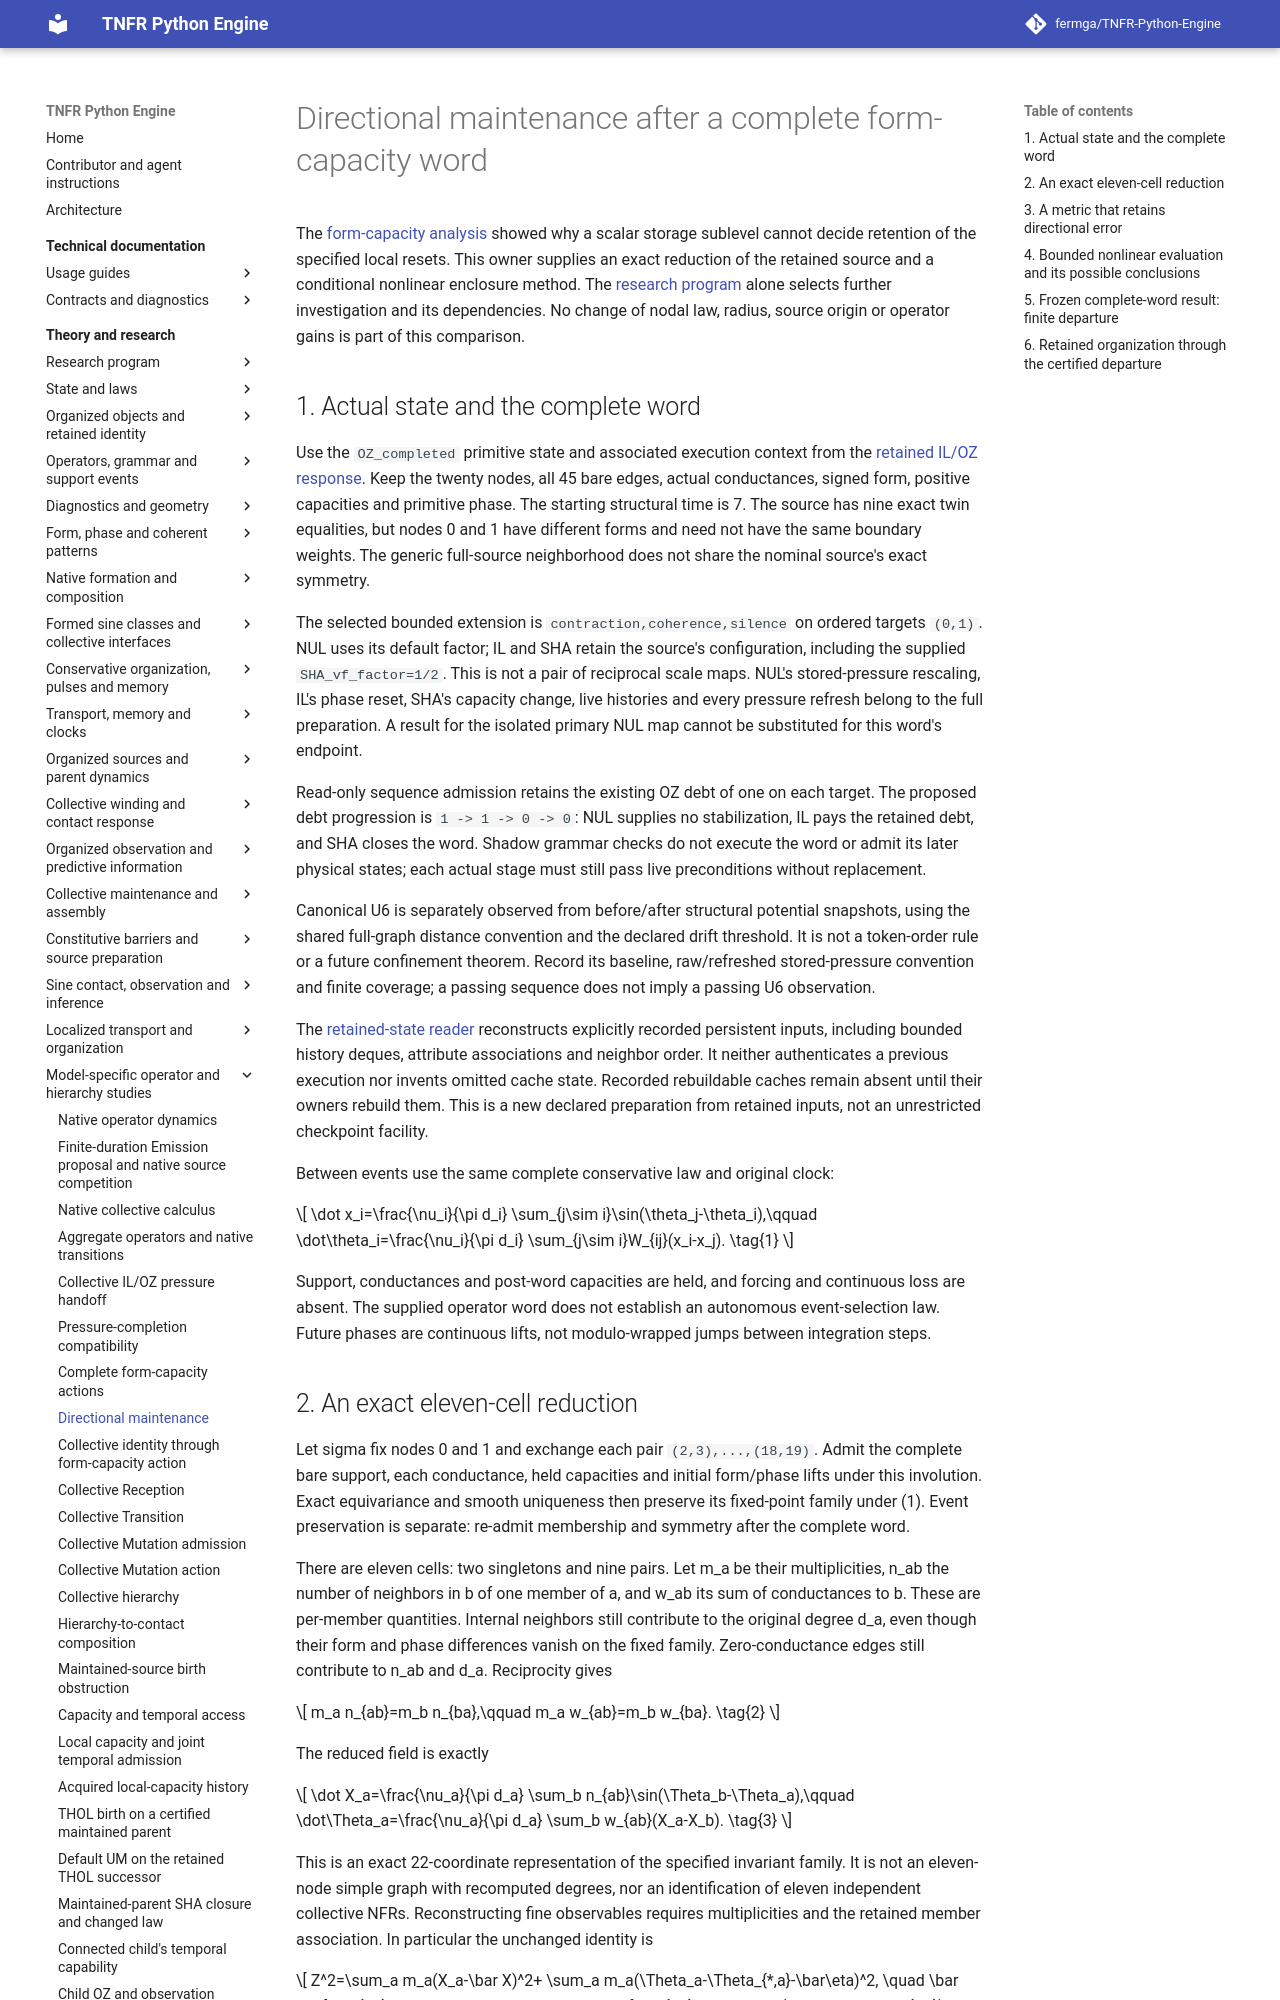

repository: fermga/TNFR-Python-Engine · page: theory/nodal/SINE_DIRECTIONAL_MAINTENANCE/index.html · generator: mkdocs

# Directional maintenance after a complete form-capacity word

The [form-capacity analysis](SINE_FORM_CAPACITY_ACTION.md) showed why a scalar
storage sublevel cannot decide retention of the specified local resets. This
owner supplies an exact reduction of the retained source and a conditional
nonlinear enclosure method. The [research program](../RESEARCH_PROGRAM.md#research-current-question)
alone selects further investigation and its dependencies. No change of
nodal law, radius, source origin or operator gains is part of this comparison.

## 1. Actual state and the complete word

Use the `OZ_completed` primitive state and associated execution context from
the [retained IL/OZ response](../../docs/assets/collective_pressure_handoff/correction_v2/response.json).
Keep the twenty nodes, all 45 bare edges, actual conductances, signed form,
positive capacities and primitive phase. The starting structural time is 7.
The source has nine exact twin equalities, but nodes 0 and 1 have different
forms and need not have the same boundary weights. The generic full-source
neighborhood does not share the nominal source's exact symmetry.

The selected bounded extension is `contraction,coherence,silence` on ordered
targets `(0,1)`. NUL uses its default factor; IL and SHA retain the source's
configuration, including the supplied `SHA_vf_factor=1/2`. This is not a pair
of reciprocal scale maps. NUL's stored-pressure rescaling, IL's phase reset,
SHA's capacity change, live histories and every pressure refresh belong to
the full preparation. A result for the isolated primary NUL map cannot be
substituted for this word's endpoint.

Read-only sequence admission retains the existing OZ debt of one on each
target. The proposed debt progression is `1 -> 1 -> 0 -> 0`: NUL supplies no
stabilization, IL pays the retained debt, and SHA closes the word. Shadow
grammar checks do not execute the word or admit its later physical states;
each actual stage must still pass live preconditions without replacement.

Canonical U6 is separately observed from before/after structural potential
snapshots, using the shared full-graph distance convention and the declared
drift threshold. It is not a token-order rule or a future confinement theorem.
Record its baseline, raw/refreshed stored-pressure convention and finite
coverage; a passing sequence does not imply a passing U6 observation.

The [retained-state reader](../../src/tnfr/research/retained_graph_state.py)
reconstructs explicitly recorded persistent inputs, including bounded history
deques, attribute associations and neighbor order. It neither authenticates a
previous execution nor invents omitted cache state. Recorded rebuildable
caches remain absent until their owners rebuild them. This is a new declared
preparation from retained inputs, not an unrestricted checkpoint facility.

Between events use the same complete conservative law and original clock:

\[
 \dot x_i=\frac{\nu_i}{\pi d_i}
    \sum_{j\sim i}\sin(\theta_j-\theta_i),\qquad
 \dot\theta_i=\frac{\nu_i}{\pi d_i}
    \sum_{j\sim i}W_{ij}(x_i-x_j).
 \tag{1}
\]

Support, conductances and post-word capacities are held, and forcing and
continuous loss are absent. The supplied operator word does not establish
an autonomous event-selection law. Future phases are continuous lifts, not
modulo-wrapped jumps between integration steps.
